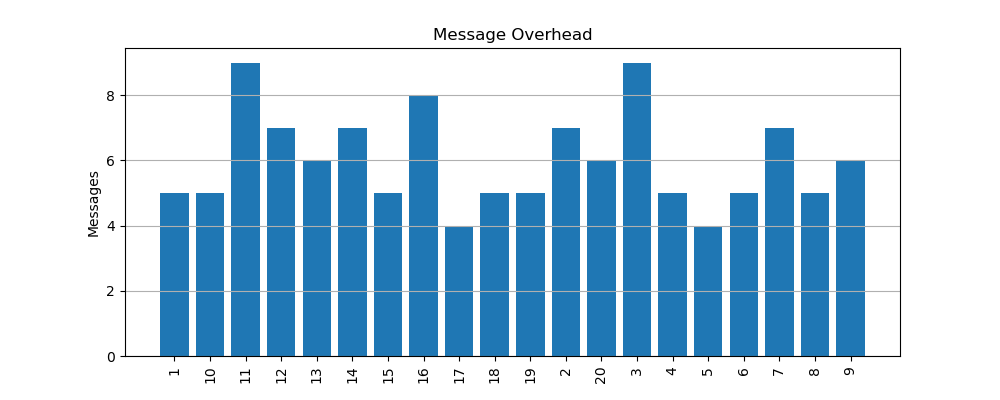

Data behind this chart, as committed beside it:
node, messages
1, 5
10, 5
11, 9
12, 7
13, 6
14, 7
15, 5
16, 8
17, 4
18, 5
19, 5
2, 7
20, 6
3, 9
4, 5
5, 4
6, 5
7, 7
8, 5
9, 6
